The GitHub repository troniixx/aml2026-group-18 contains a labelled image folder "final" with 11 categories: bird, boar, dog, dragon, hare, horse, monkey, ram, rat, snake, tiger. Examples follow, each with its label.

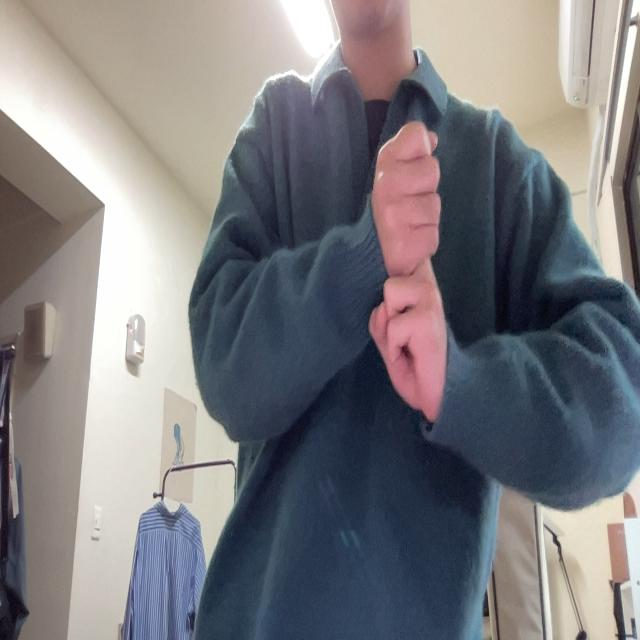
Label: rat

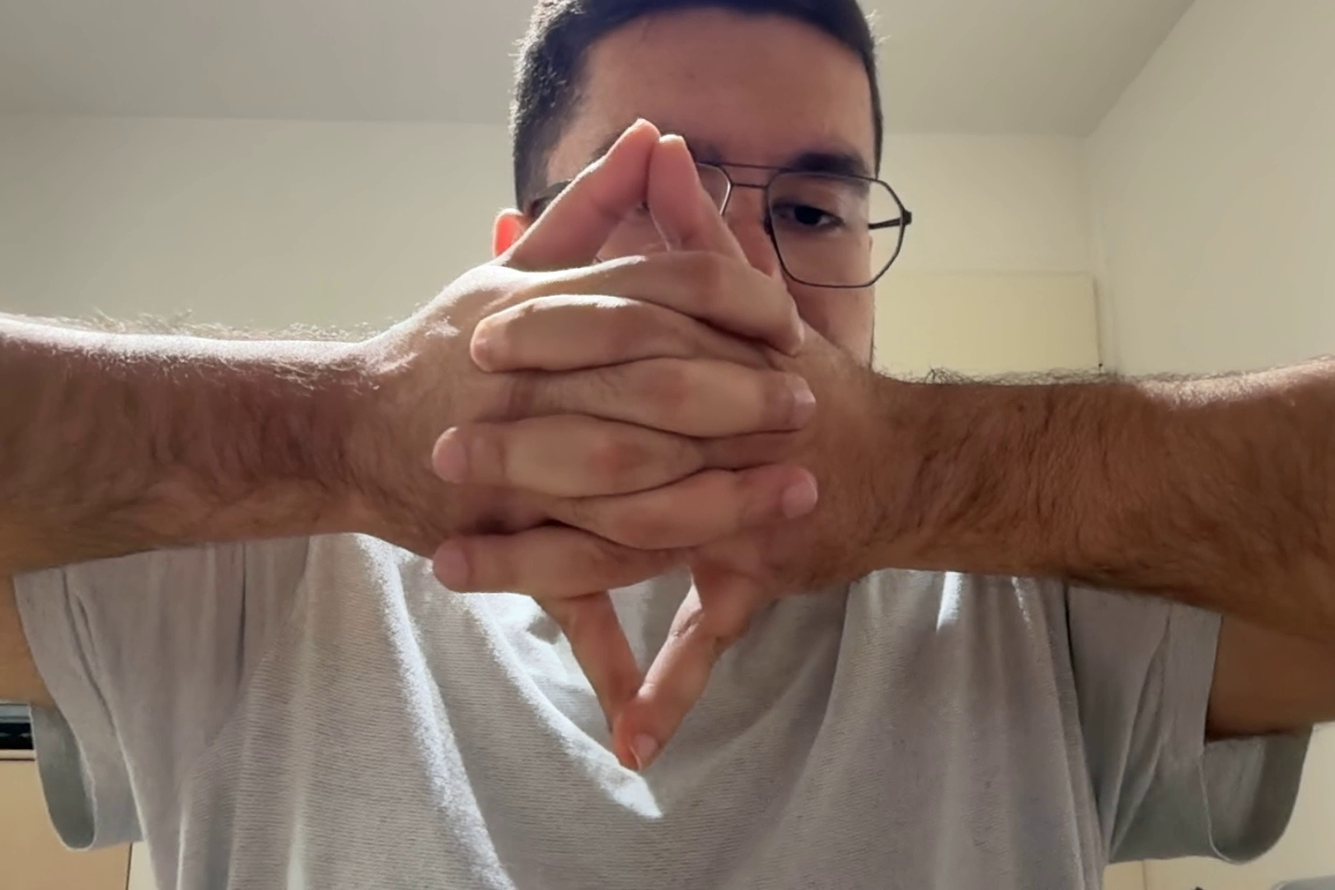
Label: dragon

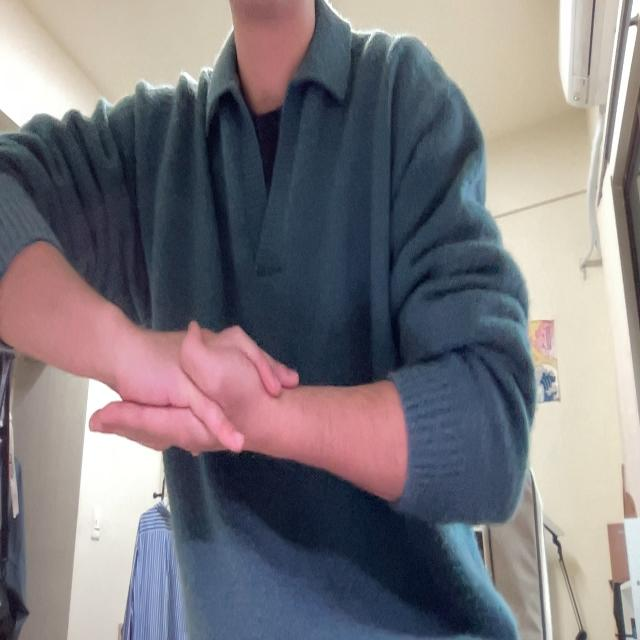
Label: monkey

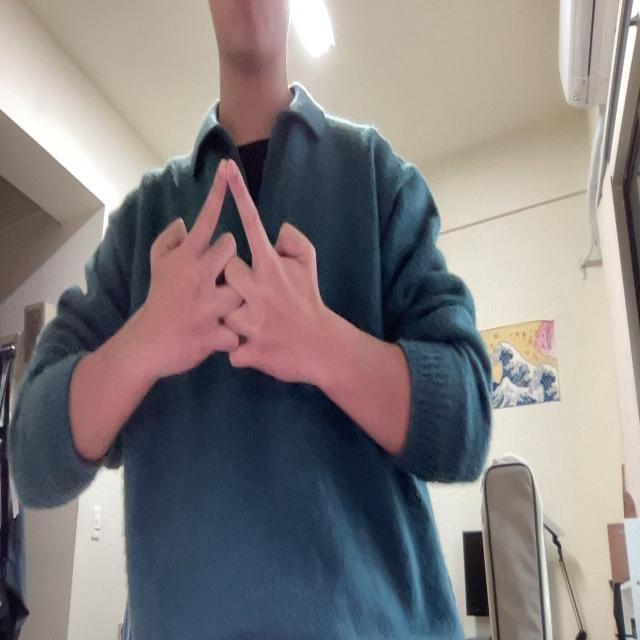
Label: horse

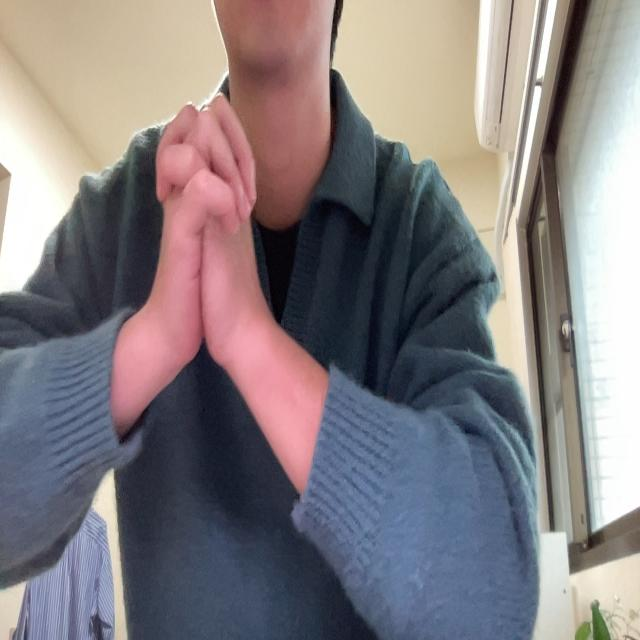
Label: snake

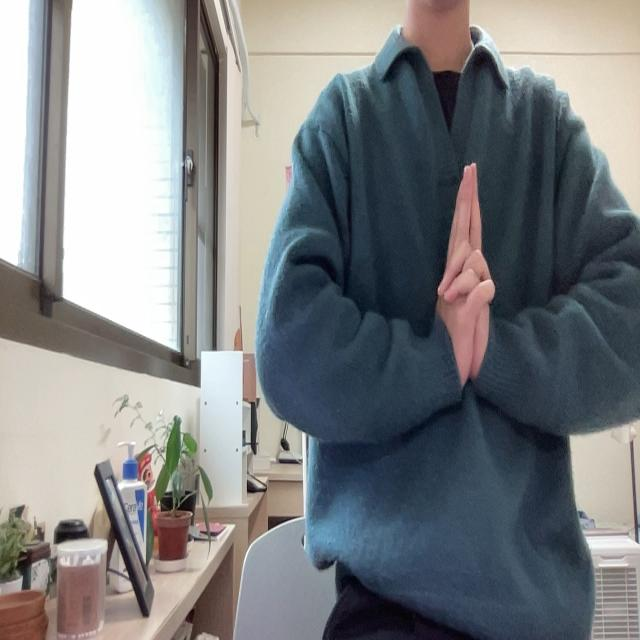
Label: tiger
